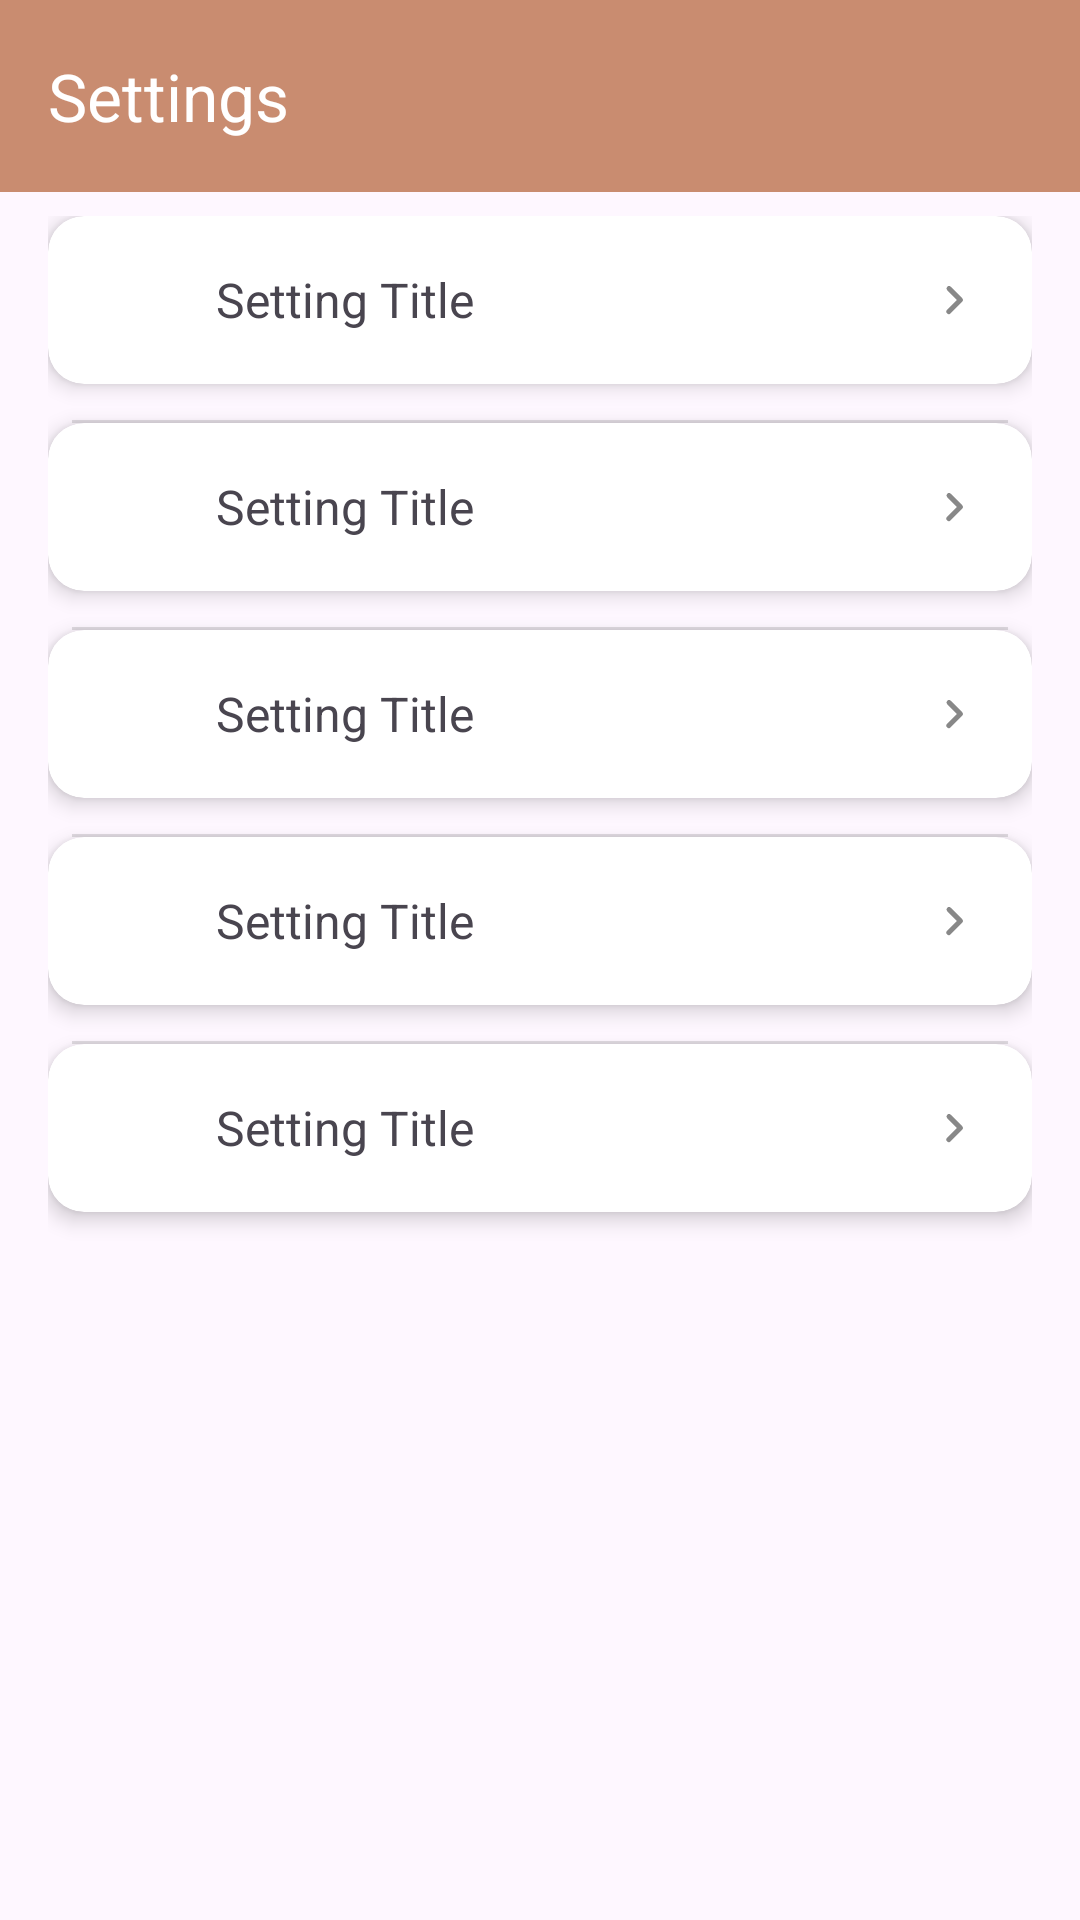

Android layout source for this screen:
<!-- AndroidManifest.xml: application theme Theme.SAMARPAN -->
<!-- res/layout/activity_settings.xml -->
<?xml version="1.0" encoding="utf-8"?>
<androidx.coordinatorlayout.widget.CoordinatorLayout
    xmlns:android="http://schemas.android.com/apk/res/android"
    xmlns:app="http://schemas.android.com/apk/res-auto"
    xmlns:tools="http://schemas.android.com/tools"
    android:layout_width="match_parent"
    android:layout_height="match_parent"
    tools:context=".SettingsActivity">

    <com.google.android.material.appbar.AppBarLayout
        android:layout_width="match_parent"
        android:layout_height="wrap_content"
        android:theme="@style/ThemeOverlay.MaterialComponents.Dark.ActionBar"
        android:background="?attr/colorPrimary">

        <androidx.appcompat.widget.Toolbar
            android:id="@+id/toolbar"
            android:layout_width="match_parent"
            android:layout_height="?attr/actionBarSize"
            app:navigationIcon="@drawable/ic_back"
            app:title="Settings"
            app:titleTextColor="@android:color/white"
            app:popupTheme="@style/ThemeOverlay.AppCompat.Light" />
    </com.google.android.material.appbar.AppBarLayout>

    <androidx.core.widget.NestedScrollView
        android:layout_width="match_parent"
        android:layout_height="match_parent"
        app:layout_behavior="@string/appbar_scrolling_view_behavior"
        android:paddingHorizontal="16dp"
        android:clipToPadding="false"
        android:paddingTop="8dp">

        <LinearLayout
            android:layout_width="match_parent"
            android:layout_height="wrap_content"
            android:orientation="vertical"
            android:divider="?android:attr/dividerHorizontal"
            android:showDividers="middle"
            android:dividerPadding="8dp">

            <include layout="@layout/settings_card" android:id="@+id/cardNotifications" />
            <include layout="@layout/settings_card" android:id="@+id/cardTheme" />
            <include layout="@layout/settings_card" android:id="@+id/cardPrivacy" />
            <include layout="@layout/settings_card" android:id="@+id/cardSupport" />
            <include layout="@layout/settings_card" android:id="@+id/cardAbout" />
        </LinearLayout>
    </androidx.core.widget.NestedScrollView>

</androidx.coordinatorlayout.widget.CoordinatorLayout>
<!-- res/layout/settings_card.xml (included above) -->
<?xml version="1.0" encoding="utf-8"?>
<androidx.cardview.widget.CardView
    xmlns:android="http://schemas.android.com/apk/res/android"
    xmlns:app="http://schemas.android.com/apk/res-auto"
    xmlns:tools="http://schemas.android.com/tools"
    android:layout_width="match_parent"
    android:layout_height="wrap_content"
    android:layout_marginBottom="12dp"
    android:clickable="true"
    android:focusable="true"
    android:foreground="?attr/selectableItemBackground"
    app:cardCornerRadius="12dp"
    app:cardElevation="4dp">

    <LinearLayout
        android:layout_width="match_parent"
        android:layout_height="wrap_content"
        android:orientation="horizontal"
        android:gravity="center_vertical"
        android:padding="16dp">

        <ImageView
            android:id="@+id/icon"
            android:layout_width="24dp"
            android:layout_height="24dp"
            android:layout_marginEnd="16dp"
            android:src="@drawable/ic_settings"
            app:tint="?attr/colorPrimary"
            tools:ignore="ContentDescription" />

        <TextView
            android:id="@+id/title"
            android:layout_width="0dp"
            android:layout_height="wrap_content"
            android:layout_weight="1"
            android:text="Setting Title"
            android:textSize="16sp" />

        <ImageView
            android:layout_width="20dp"
            android:layout_height="20dp"
            android:src="@drawable/ic_chevron_right"
            app:tint="#888888"
            tools:ignore="ContentDescription" />
    </LinearLayout>
</androidx.cardview.widget.CardView>
<!-- resources referenced by this layout -->
<resources>
  <!-- drawable ic_chevron_right (drawable) -->
  <?xml version="1.0" encoding="utf-8"?>
  <vector xmlns:android="http://schemas.android.com/apk/res/android"
      android:width="24dp"
      android:height="24dp"
      android:viewportWidth="24"
      android:viewportHeight="24">
      <path
          android:fillColor="#FF000000"
          android:pathData="M9.29,6.71a1,1 0 0,0 0,1.41L13.17,12l-3.88,3.88a1,1 0 1,0 1.41,1.41l4.59,-4.59a1,1 0 0,0 0,-1.41l-4.59,-4.59a1,1 0 0,0 -1.41,0z" />
  </vector>
  <style name="Theme.SAMARPAN" parent="Base.Theme.SAMARPAN" />
  <style name="Base.Theme.SAMARPAN" parent="Theme.Material3.DayNight.NoActionBar">
          
          <item name="colorPrimary">#C98C70</item>
          <item name="colorPrimaryVariant">#A0705F</item>
          <item name="colorAccent">#4E7C6D</item>
          <item name="colorOnPrimary">@android:color/white</item>
          <item name="popupMenuStyle">@style/CustomPopupMenu</item>
      </style>
  <style name="CustomPopupMenu" parent="Widget.MaterialComponents.PopupMenu">
          <item name="android:popupBackground">@drawable/bg_popup_rounded</item>
          <item name="android:textColor">?attr/colorOnSurface</item>
      </style>
</resources>
